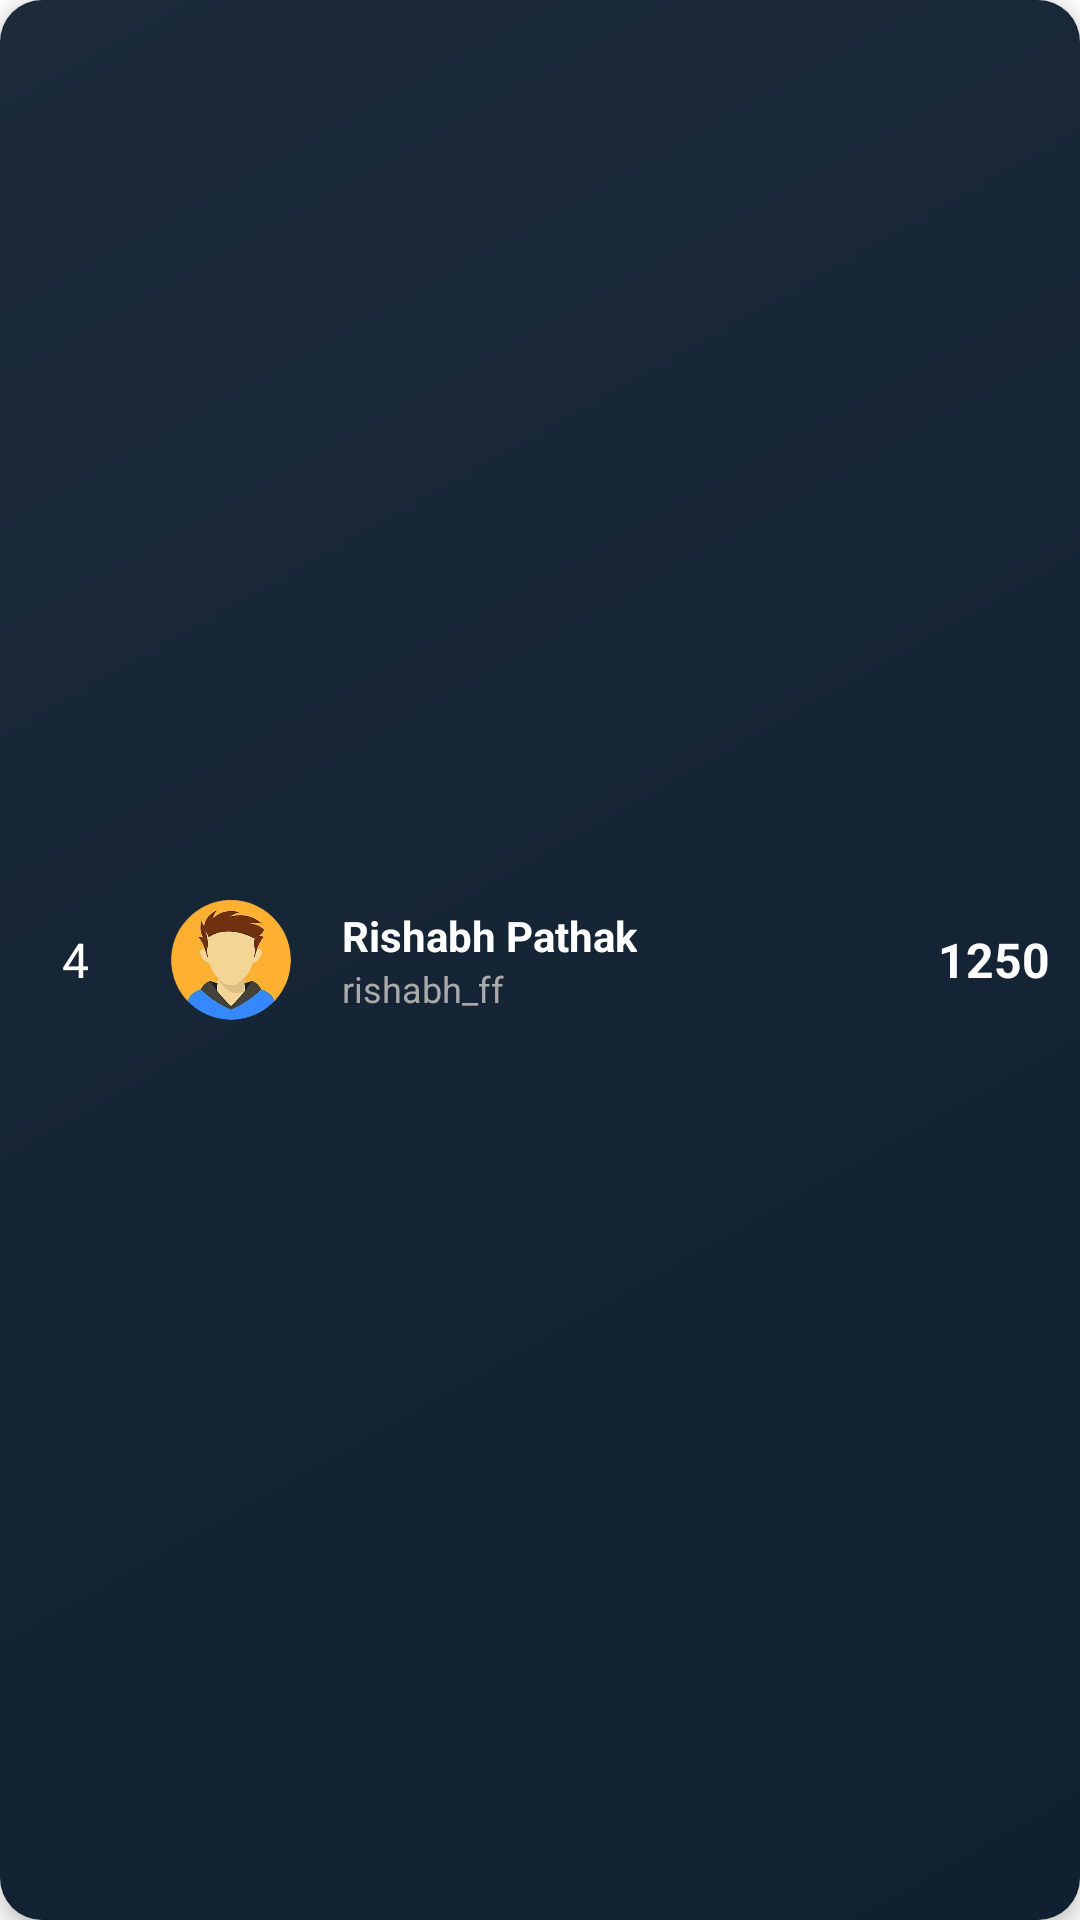

Reconstruct the res/layout file that produces this screen, plus the resources it refers to.
<!-- AndroidManifest.xml: application theme Theme.TuskEsport -->
<!-- res/layout/leaderboard_item.xml -->
<?xml version="1.0" encoding="utf-8"?>
<LinearLayout xmlns:android="http://schemas.android.com/apk/res/android"
    android:orientation="horizontal"
    android:layout_width="match_parent"
    android:layout_height="wrap_content"
    android:padding="10dp"
    android:layout_marginHorizontal="12dp"
    android:layout_marginVertical="6dp"
    android:background="@drawable/leaderboard_item_bg"
    android:elevation="4dp"
    android:gravity="center_vertical">

    <TextView
        android:id="@+id/rank"
        android:layout_width="30dp"
        android:layout_height="wrap_content"
        android:text="4"
        android:textColor="#FFFFFF"
        android:textSize="16sp"
        android:gravity="center"/>

    <ImageView
        android:id="@+id/user_img"
        android:layout_width="50dp"
        android:layout_height="50dp"
        android:layout_marginHorizontal="12dp"
        android:src="@drawable/sample_avatar"
        android:background="@drawable/circle"
        android:scaleType="centerCrop" />

    <LinearLayout
        android:layout_width="0dp"
        android:layout_height="wrap_content"
        android:layout_weight="1"
        android:orientation="vertical">

        <TextView
            android:id="@+id/name"
            android:layout_width="wrap_content"
            android:layout_height="wrap_content"
            android:text="Rishabh Pathak"
            android:textColor="#FFFFFF"
            android:textSize="14sp"
            android:textStyle="bold"/>

        <TextView
            android:id="@+id/username"
            android:layout_width="wrap_content"
            android:layout_height="wrap_content"
            android:text="rishabh_ff"
            android:textColor="#AAAAAA"
            android:textSize="12sp"/>
    </LinearLayout>

    <TextView
        android:id="@+id/total_coins"
        android:layout_width="wrap_content"
        android:layout_height="wrap_content"
        android:textColor="@color/white"
        android:textStyle="bold"
        android:textSize="16sp"
        android:text="1250"/>
</LinearLayout>
<!-- resources referenced by this layout -->
<resources>
  <color name="white">#FFFFFFFF</color>
  <!-- drawable circle: webp bitmap (drawable, 18034 bytes) -->
  <!-- drawable leaderboard_item_bg (drawable) -->
  <?xml version="1.0" encoding="utf-8"?>
  <shape xmlns:android="http://schemas.android.com/apk/res/android"
      android:shape="rectangle">
  
      <gradient
          android:startColor="#102030"
          android:endColor="#1c2a3a"
          android:angle="135" />
  
      <corners android:radius="14dp" />
  
      <padding
          android:left="8dp"
          android:top="8dp"
          android:right="8dp"
          android:bottom="8dp" />
  </shape>
  <!-- drawable sample_avatar: webp bitmap (drawable, 9298 bytes) -->
  <style name="Theme.TuskEsport" parent="Theme.MaterialComponents.DayNight.DarkActionBar">
          
          <item name="colorPrimary">@color/purple_500</item>
          <item name="colorPrimaryVariant">@color/purple_700</item>
          <item name="colorOnPrimary">@color/white</item>
  
          <item name="colorSecondary">@color/teal_200</item>
          <item name="colorSecondaryVariant">@color/teal_700</item>
          <item name="colorOnSecondary">@color/black</item>
  
          
          <item name="android:statusBarColor">@color/purple_700</item>
          <item name="android:navigationBarColor">@android:color/black</item>
          <item name="android:windowLightStatusBar">false</item>
          <item name="android:windowLightNavigationBar">false</item>
  
          
          <item name="android:forceDarkAllowed">false</item>
      </style>
  <color name="purple_500">#FF6200EE</color>
  <color name="purple_700">#FF3700B3</color>
  <color name="teal_200">#FF03DAC5</color>
  <color name="teal_700">#FF018786</color>
  <color name="black">#FF000000</color>
</resources>
